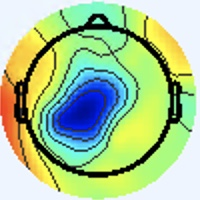

Source data for this figure (header and first rows):
[238 245 255], [238 245 255], [238 245 255], [238 245 255], [238 245 255], [238 245 255], [238 245 255], [238 245 255], [238 245 255], [238 245 255], [238 245 255], [238 245 255], [238 245 255], [238 245 255], [238 245 255], [238 245 255], [238 245 255], [238 245 255], [238 245 255], [238 245 255], [238 245 255], [238 245 255], [238 245 255], [238 245 255]
[238 245 255], [238 245 255], [238 245 255], [238 245 255], [238 245 255], [238 245 255], [238 245 255], [238 245 255], [238 245 255], [238 245 255], [238 245 255], [238 245 255], [238 245 255], [238 245 255], [238 245 255], [238 245 255], [238 245 255], [238 245 255], [238 245 255], [238 245 255], [238 245 255], [238 245 255], [238 245 255], [238 245 255]
[238 245 255], [238 245 255], [238 245 255], [238 245 255], [238 245 255], [238 245 255], [238 245 255], [238 245 255], [238 245 255], [238 245 255], [238 245 255], [238 245 255], [238 245 255], [238 245 255], [238 245 255], [238 245 255], [238 245 255], [238 245 255], [238 245 255], [238 245 255], [238 245 255], [238 245 255], [238 245 255], [238 245 255]
[238 245 255], [238 245 255], [238 245 255], [238 245 255], [238 245 255], [238 245 255], [238 245 255], [238 245 255], [238 245 255], [238 245 255], [238 245 255], [238 245 255], [238 245 255], [238 245 255], [238 245 255], [238 245 255], [238 245 255], [238 245 255], [238 245 255], [238 245 255], [238 245 255], [238 245 255], [238 245 255], [238 245 255]
[238 245 255], [238 245 255], [238 245 255], [238 245 255], [238 245 255], [238 245 255], [238 245 255], [238 245 255], [238 245 255], [238 245 255], [238 245 255], [238 245 255], [238 245 255], [238 245 255], [238 245 255], [238 245 255], [238 245 255], [238 245 255], [238 245 255], [238 245 255], [238 245 255], [238 245 255], [238 245 255], [238 245 255]
[238 245 255], [238 245 255], [238 245 255], [238 245 255], [238 245 255], [238 245 255], [238 245 255], [238 245 255], [238 245 255], [238 245 255], [238 245 255], [238 245 255], [238 245 255], [238 245 255], [238 245 255], [238 245 255], [238 245 255], [238 245 255], [238 245 255], [238 245 255], [238 245 255], [238 245 255], [238 245 255], [238 245 255]
[238 245 255], [238 245 255], [238 245 255], [238 245 255], [238 245 255], [238 245 255], [238 245 255], [238 245 255], [238 245 255], [238 245 255], [238 245 255], [238 245 255], [238 245 255], [238 245 255], [238 245 255], [238 245 255], [238 245 255], [238 245 255], [238 245 255], [238 245 255], [238 245 255], [238 245 255], [238 245 255], [238 245 255]
[238 245 255], [238 245 255], [238 245 255], [238 245 255], [238 245 255], [238 245 255], [238 245 255], [238 245 255], [238 245 255], [238 245 255], [238 245 255], [238 245 255], [238 245 255], [238 245 255], [238 245 255], [238 245 255], [238 245 255], [238 245 255], [238 245 255], [238 245 255], [238 245 255], [238 245 255], [238 245 255], [238 245 255]
[238 245 255], [238 245 255], [238 245 255], [238 245 255], [238 245 255], [238 245 255], [238 245 255], [238 245 255], [238 245 255], [238 245 255], [238 245 255], [238 245 255], [238 245 255], [238 245 255], [238 245 255], [238 245 255], [238 245 255], [238 245 255], [238 245 255], [238 245 255], [238 245 255], [238 245 255], [237 246 255], [237 246 255]
[238 245 255], [238 245 255], [238 245 255], [238 245 255], [238 245 255], [238 245 255], [238 245 255], [238 245 255], [238 245 255], [238 245 255], [238 245 255], [238 245 255], [238 245 255], [238 245 255], [238 245 255], [238 245 255], [238 245 255], [238 245 255], [238 245 255], [238 245 255], [238 245 255], [238 245 255], [237 246 255], [237 246 255]
[238 245 255], [238 245 255], [238 245 255], [238 245 255], [238 245 255], [238 245 255], [238 245 255], [238 245 255], [238 245 255], [238 245 255], [238 245 255], [238 245 255], [238 245 255], [238 245 255], [238 245 255], [238 245 255], [238 245 255], [238 245 255], [238 245 255], [238 245 255], [238 245 255], [238 245 255], [237 246 255], [237 246 255]
[238 245 255], [238 245 255], [238 245 255], [238 245 255], [238 245 255], [238 245 255], [238 245 255], [238 245 255], [238 245 255], [238 245 255], [238 245 255], [238 245 255], [238 245 255], [238 245 255], [238 245 255], [238 245 255], [238 245 255], [238 245 255], [238 245 255], [238 245 255], [238 245 255], [238 245 255], [237 246 255], [237 246 255]
[238 245 255], [238 245 255], [238 245 255], [238 245 255], [238 245 255], [238 245 255], [238 245 255], [238 245 255], [238 245 255], [238 245 255], [238 245 255], [238 245 255], [238 245 255], [238 245 255], [238 245 255], [238 245 255], [238 245 255], [238 245 255], [238 245 255], [238 245 255], [237 246 255], [237 246 255], [237 246 255], [237 246 255]
[238 245 255], [238 245 255], [238 245 255], [238 245 255], [238 245 255], [238 245 255], [238 245 255], [238 245 255], [238 245 255], [238 245 255], [238 245 255], [238 245 255], [238 245 255], [238 245 255], [238 245 255], [238 245 255], [238 245 255], [238 245 255], [238 245 255], [238 245 255], [237 246 255], [237 246 255], [238 247 255], [238 247 255]
[238 245 255], [238 245 255], [238 245 255], [238 245 255], [238 245 255], [238 245 255], [238 245 255], [238 245 255], [238 245 255], [238 245 255], [238 245 255], [238 245 255], [238 245 255], [238 245 255], [238 245 255], [238 245 255], [238 245 255], [238 245 255], [238 245 255], [238 245 255], [237 246 255], [237 246 255], [238 247 255], [238 247 255]
[238 245 255], [238 245 255], [238 245 255], [238 245 255], [238 245 255], [238 245 255], [238 245 255], [238 245 255], [238 245 255], [238 245 255], [238 245 255], [238 245 255], [238 245 255], [238 245 255], [238 245 255], [238 245 255], [238 245 255], [238 245 255], [238 245 255], [238 245 255], [237 246 255], [237 246 253], [238 247 254], [238 247 254]
[238 245 255], [238 245 255], [238 245 255], [238 245 255], [237 246 255], [237 246 255], [237 246 255], [237 246 255], [237 246 255], [237 246 255], [237 246 255], [237 246 255], [238 245 255], [238 245 255], [238 245 255], [238 245 255], [238 244 255], [238 245 255], [237 246 253], [237 246 253], [238 245 253], [239 246 252], [239 247 250], [239 247 250]
[238 245 255], [238 245 255], [238 245 255], [238 245 255], [237 246 255], [237 246 255], [237 246 255], [237 246 255], [237 246 255], [237 246 255], [237 246 255], [237 246 255], [238 245 255], [238 245 255], [238 245 255], [238 245 255], [238 245 255], [238 245 255], [237 246 251], [237 246 251], [238 245 253], [239 246 254], [241 246 250], [239 247 250]
[238 245 255], [238 245 255], [238 245 255], [238 245 255], [237 246 255], [237 246 255], [237 246 255], [237 246 255], [237 246 255], [237 246 255], [237 246 255], [237 246 255], [238 245 255], [238 245 255], [238 245 253], [238 245 253], [240 244 253], [238 245 251], [237 246 251], [236 247 251], [237 245 255], [238 246 255], [239 246 254], [239 246 252]
[238 245 255], [238 245 255], [238 245 255], [238 245 255], [237 246 255], [237 246 255], [237 246 255], [237 246 255], [237 246 255], [237 246 255], [237 246 255], [237 246 255], [238 245 255], [238 245 255], [238 245 253], [238 245 253], [240 245 251], [238 245 251], [237 247 249], [236 247 251], [237 245 255], [238 246 255], [239 246 255], [238 247 252]
[238 245 255], [238 245 255], [238 245 255], [238 245 255], [237 246 255], [237 246 255], [237 246 255], [237 246 255], [237 246 255], [237 246 255], [237 246 253], [237 246 253], [238 245 253], [238 245 253], [238 245 253], [238 245 253], [240 244 253], [240 245 251], [237 247 249], [236 247 251], [237 245 255], [237 245 255], [239 246 255], [238 247 254]
[238 245 255], [238 245 255], [238 245 255], [238 245 255], [237 246 255], [237 246 255], [237 246 255], [237 246 255], [237 246 255], [237 246 255], [237 246 253], [237 246 253], [238 245 253], [238 245 253], [238 245 253], [240 244 253], [240 243 252], [239 243 252], [237 246 251], [236 247 251], [237 246 255], [237 245 255], [238 245 255], [237 246 253]
[238 245 255], [238 245 255], [237 246 255], [237 246 255], [237 246 255], [237 246 255], [237 246 255], [237 246 255], [237 246 253], [237 246 253], [237 246 253], [237 246 253], [237 246 253], [237 246 253], [238 245 253], [240 244 253], [240 242 254], [240 242 254], [236 245 250], [236 247 251], [237 246 253], [237 246 255], [237 246 255], [237 246 255]
[238 245 255], [238 245 255], [237 246 255], [237 246 255], [237 246 255], [237 246 255], [237 246 255], [237 246 255], [237 246 253], [237 246 253], [237 246 253], [237 246 253], [237 246 253], [237 246 253], [238 245 253], [238 245 253], [240 242 254], [240 242 254], [236 245 252], [236 247 253], [237 246 253], [237 246 253], [237 246 255], [237 246 255]
[237 246 255], [237 246 255], [237 246 255], [237 246 255], [237 246 255], [237 246 255], [237 246 255], [237 246 255], [237 246 253], [237 246 253], [237 246 253], [237 246 253], [237 246 253], [237 246 253], [236 245 252], [237 244 252], [239 242 251], [239 243 252], [236 245 254], [235 246 252], [235 246 252], [235 246 252], [237 246 255], [237 246 255]
[237 246 255], [237 246 255], [237 246 255], [237 246 255], [237 246 255], [237 246 255], [237 246 255], [237 246 255], [237 246 253], [237 246 253], [237 246 253], [237 246 253], [237 246 253], [237 246 253], [236 245 252], [237 244 252], [239 243 252], [239 243 252], [236 245 254], [235 245 254], [235 246 252], [235 246 252], [236 245 252], [237 246 255]
[237 246 255], [237 246 255], [237 246 255], [237 246 255], [237 246 255], [237 246 255], [237 246 253], [237 246 253], [237 246 253], [237 246 253], [237 246 253], [237 246 253], [237 246 253], [237 246 253], [236 245 252], [237 244 252], [239 243 252], [239 243 254], [236 244 255], [236 244 255], [234 244 253], [234 245 251], [236 245 252], [237 244 252]
[237 246 255], [237 246 255], [237 246 255], [237 246 255], [237 246 255], [237 246 255], [237 246 253], [237 246 253], [237 246 253], [237 246 253], [237 246 253], [237 246 253], [237 246 253], [237 246 253], [236 245 252], [236 245 252], [237 244 252], [238 245 255], [238 244 255], [236 244 255], [235 245 255], [236 245 254], [237 244 250], [240 245 251]
[237 246 255], [237 246 255], [237 246 253], [237 246 253], [237 246 253], [237 246 253], [237 246 253], [237 246 253], [237 246 253], [237 246 253], [237 246 253], [237 246 253], [237 246 253], [237 246 253], [237 246 253], [237 246 253], [238 245 253], [238 245 255], [238 244 255], [237 245 255], [236 246 255], [237 246 255], [239 246 252], [242 247 251]
[237 246 255], [237 246 255], [237 246 253], [237 246 253], [237 246 253], [237 246 253], [237 246 253], [237 246 253], [237 246 253], [237 246 253], [237 246 253], [237 246 253], [237 246 253], [237 246 253], [237 246 253], [237 246 253], [238 245 251], [238 245 253], [239 245 255], [239 245 255], [238 246 255], [239 248 255], [241 248 254], [245 248 253]
[237 246 253], [237 246 253], [237 246 253], [237 246 253], [237 246 253], [237 246 253], [237 246 253], [237 246 253], [238 247 254], [238 247 254], [238 247 254], [238 247 254], [238 247 254], [238 247 254], [238 247 254], [238 247 252], [238 248 250], [239 247 250], [239 246 254], [239 246 255], [238 246 255], [239 248 255], [243 247 255], [245 248 253]
[237 246 255], [237 246 253], [237 246 255], [237 246 253], [237 246 253], [237 246 253], [237 246 253], [237 246 253], [238 247 254], [238 247 254], [238 247 254], [238 247 254], [238 247 254], [238 247 254], [238 247 255], [238 247 254], [238 247 252], [239 247 250], [239 246 252], [239 246 254], [238 247 255], [240 247 255], [244 247 254], [247 248 253]
[238 244 255], [238 245 255], [238 244 255], [238 245 255], [237 246 255], [237 246 253], [236 247 253], [236 247 251], [237 248 252], [237 248 252], [237 248 252], [237 248 254], [238 247 254], [238 247 255], [238 246 255], [238 246 255], [239 246 255], [239 246 254], [237 244 252], [239 246 254], [241 245 254], [241 244 251], [246 246 254], [245 244 250]
[238 244 255], [238 244 255], [238 244 255], [238 244 255], [237 246 255], [237 246 255], [236 247 253], [236 247 251], [237 248 252], [237 248 252], [237 248 252], [237 248 252], [238 247 254], [238 247 255], [238 246 255], [239 245 255], [238 245 255], [240 247 255], [240 247 255], [241 248 255], [242 246 255], [241 244 253], [245 244 252], [244 241 248]
[237 246 255], [237 246 255], [237 246 255], [237 246 255], [237 246 255], [237 246 255], [237 246 255], [237 246 253], [238 247 254], [238 247 252], [238 247 252], [238 247 252], [239 246 252], [239 246 254], [239 246 254], [239 246 254], [242 247 253], [243 248 254], [238 245 253], [237 244 254], [237 241 253], [237 239 252], [241 241 253], [242 241 246]
[237 246 255], [237 246 255], [237 246 255], [237 246 255], [237 246 255], [237 246 255], [237 246 255], [238 247 255], [238 247 255], [238 247 254], [238 247 254], [238 247 252], [239 246 252], [239 246 252], [239 246 252], [240 247 253], [242 247 253], [241 248 254], [239 248 255], [238 247 254], [239 246 255], [238 242 251], [239 239 239], [239 237 222]
[236 245 252], [237 246 253], [237 246 255], [237 246 255], [237 246 255], [238 247 255], [239 245 255], [239 246 255], [239 246 255], [239 246 254], [239 246 254], [239 246 254], [238 245 251], [238 245 251], [239 246 252], [240 247 253], [237 246 251], [238 249 255], [236 249 255], [237 251 254], [241 252 254], [241 248 240], [237 237 211], [236 233 178]
[236 245 252], [236 245 252], [237 246 255], [237 246 255], [238 247 255], [238 247 255], [239 245 255], [239 245 255], [239 246 255], [239 246 255], [239 246 254], [238 245 253], [237 244 252], [237 244 250], [238 245 251], [239 246 252], [240 247 255], [240 249 254], [237 251 254], [237 251 251], [242 255 246], [243 252 225], [239 236 181], [237 230 140]
[236 245 254], [236 245 254], [237 246 255], [237 246 255], [239 246 254], [239 246 254], [239 246 255], [239 246 255], [239 246 255], [239 246 255], [239 246 255], [238 245 255], [235 244 253], [235 244 251], [237 246 253], [239 246 254], [243 246 255], [246 249 254], [246 252 252], [243 253 245], [247 255 237], [248 251 204], [242 235 147], [242 225 107]
[236 245 254], [236 245 254], [237 246 255], [237 246 255], [239 246 254], [239 246 254], [239 246 254], [239 246 255], [239 246 255], [239 246 255], [238 245 255], [236 245 254], [235 244 253], [235 244 253], [236 244 255], [238 245 255], [243 246 255], [246 246 248], [247 244 235], [244 240 215], [246 244 196], [248 242 166], [245 229 118], [247 223  89]
[237 243 255], [237 243 255], [238 245 255], [238 245 255], [239 246 254], [239 246 252], [239 246 252], [239 246 254], [240 249 255], [240 249 255], [238 246 255], [235 245 255], [235 245 255], [233 243 253], [233 243 255], [238 246 255], [242 249 255], [245 244 242], [244 228 203], [241 218 164], [245 224 131], [246 223 107], [245 215  91], [248 216  81]
[237 243 255], [237 243 255], [238 245 255], [238 245 253], [239 246 252], [239 246 252], [239 246 252], [239 246 252], [239 248 255], [239 248 255], [236 246 255], [234 244 254], [234 244 255], [232 242 254], [233 243 255], [238 246 255], [241 250 255], [243 243 231], [245 223 174], [243 211 128], [247 215  96], [247 215  80], [246 212  79], [247 213  77]
[239 242 255], [239 243 255], [238 245 255], [238 245 253], [239 246 252], [239 247 250], [238 248 250], [238 247 252], [240 249 255], [239 248 255], [237 245 255], [234 242 253], [233 241 252], [233 241 252], [234 242 253], [238 247 254], [240 250 251], [245 245 217], [245 227 145], [247 215 102], [249 214  86], [246 212  78], [246 214  79], [246 214  77]
[239 242 255], [239 243 255], [238 245 255], [238 245 253], [238 245 251], [238 246 249], [238 248 250], [238 247 252], [240 249 255], [239 248 255], [238 245 255], [236 243 253], [235 242 252], [235 242 250], [238 243 249], [240 245 248], [241 248 241], [246 244 205], [247 227 130], [249 218  91], [251 214  84], [246 209  76], [245 211  77], [243 211  74]
[239 243 255], [239 243 255], [237 244 254], [237 244 252], [236 245 250], [236 245 250], [236 245 250], [236 245 252], [238 245 253], [238 245 255], [239 243 254], [240 243 252], [241 244 251], [243 244 248], [244 244 246], [243 244 238], [244 245 227], [244 238 190], [245 222 126], [245 213  90], [245 207  80], [242 204  71], [244 207  74], [243 209  73]
[239 243 255], [237 244 254], [237 244 252], [236 243 251], [235 244 251], [235 244 251], [235 244 251], [235 244 253], [235 242 252], [236 240 251], [239 242 251], [244 244 252], [247 246 251], [248 246 247], [248 245 240], [246 241 222], [242 230 188], [240 222 150], [241 212 108], [242 206  83], [242 201  73], [243 200  69], [244 204  72], [246 208  73]
[238 245 255], [238 245 255], [237 244 252], [235 244 251], [235 244 251], [234 243 252], [234 243 252], [234 242 253], [233 239 251], [235 239 250], [241 241 251], [246 245 251], [252 248 249], [252 247 243], [248 241 231], [247 233 198], [236 211 127], [236 202  92], [241 201  80], [243 198  71], [244 195  64], [246 197  66], [243 199  68], [246 203  72]
[239 245 255], [238 245 255], [237 244 254], [235 244 253], [235 244 253], [234 243 252], [234 242 253], [234 240 252], [235 239 251], [236 238 250], [242 242 252], [247 246 251], [250 249 247], [253 247 233], [249 238 206], [248 229 163], [241 207  97], [239 196  65], [246 198  70], [245 196  67], [243 195  61], [247 199  65], [245 198  68], [248 204  73]
[236 244 255], [237 243 255], [237 243 255], [237 244 254], [236 245 254], [235 244 253], [235 243 254], [238 242 254], [239 241 253], [239 239 249], [240 243 250], [241 245 248], [244 246 243], [253 249 220], [245 233 157], [247 223 115], [245 207  84], [244 200  69], [244 200  69], [246 202  71], [243 199  66], [244 200  67], [248 204  71], [248 204  69]
[238 246 255], [237 245 255], [238 245 255], [238 245 255], [236 245 252], [236 245 252], [237 244 252], [239 243 254], [238 242 253], [241 245 254], [241 248 254], [243 249 249], [245 247 242], [248 244 206], [241 222 127], [244 213  86], [244 204  73], [246 199  69], [246 202  71], [248 204  71], [245 203  69], [246 204  70], [248 206  70], [248 206  70]
[237 247 255], [238 247 254], [238 247 252], [238 245 251], [238 246 249], [238 246 249], [241 246 250], [239 246 252], [237 248 254], [239 250 254], [238 248 250], [241 247 245], [249 249 239], [251 239 199], [236 207 115], [233 193  71], [243 198  69], [247 200  68], [247 203  70], [249 205  70], [249 207  71], [247 208  71], [249 207  71], [248 206  70]
[238 247 254], [237 248 254], [238 247 252], [238 248 250], [240 248 250], [240 248 250], [240 248 251], [239 248 253], [236 247 253], [237 248 252], [236 245 244], [239 241 228], [244 235 204], [246 222 162], [237 195  97], [235 186  65], [242 195  65], [248 202  67], [248 204  69], [247 205  69], [248 209  72], [249 210  73], [249 207  71], [248 206  70]
[237 244 252], [237 246 253], [238 249 253], [239 250 252], [239 251 251], [240 250 252], [239 248 255], [238 247 255], [238 244 255], [239 244 250], [239 241 236], [240 233 204], [239 212 145], [242 199 105], [240 187  75], [241 186  60], [244 195  64], [249 203  68], [249 205  70], [247 205  69], [248 209  72], [249 210  73], [247 207  73], [246 206  72]
[237 244 252], [237 246 253], [238 249 253], [239 250 252], [240 252 252], [239 251 251], [238 249 253], [238 247 255], [239 245 255], [240 243 248], [243 244 236], [245 233 193], [237 201 115], [238 186  74], [243 184  64], [243 185  59], [247 197  64], [249 206  68], [250 206  71], [248 206  70], [248 209  72], [249 210  73], [247 207  73], [247 207  73]
[236 245 254], [237 246 253], [239 249 251], [240 250 251], [242 251 250], [240 250 249], [238 250 248], [238 249 251], [235 244 251], [238 243 246], [245 245 235], [247 232 193], [234 194 109], [232 179  67], [240 186  64], [246 193  65], [248 200  66], [248 204  69], [250 206  71], [249 207  71], [247 207  73], [247 209  74], [246 208  73], [247 207  73]
[238 244 255], [237 246 255], [239 249 251], [240 250 249], [243 249 247], [243 249 247], [240 250 249], [240 250 251], [238 247 252], [237 239 234], [242 232 205], [244 219 162], [234 187  95], [235 180  64], [242 188  64], [245 194  66], [248 199  68], [247 203  68], [249 205  70], [247 207  73], [246 206  72], [245 207  72], [245 207  72], [246 206  72]
[239 242 255], [237 243 255], [236 246 248], [239 250 246], [244 250 248], [244 248 249], [243 246 251], [241 246 250], [242 247 251], [242 237 218], [234 208 147], [235 192  98], [241 189  77], [244 188  65], [245 191  65], [244 193  65], [247 198  67], [245 201  68], [246 202  69], [244 204  72], [245 205  73], [244 206  73], [245 205  71], [245 205  71]
[237 243 255], [237 245 255], [238 247 252], [240 248 250], [243 247 250], [245 244 249], [244 243 251], [244 243 249], [243 243 243], [243 232 202], [242 207 123], [239 192  76], [242 190  68], [245 191  65], [246 195  67], [248 199  70], [246 199  69], [245 201  70], [245 202  71], [246 203  72], [244 204  72], [243 205  72], [244 204  70], [245 205  71]
[233 246 255], [234 247 255], [239 248 255], [245 247 255], [249 246 255], [250 242 253], [247 239 250], [243 237 241], [244 240 229], [242 231 186], [240 210 114], [239 198  74], [239 195  70], [240 195  68], [243 198  69], [245 200  71], [244 199  70], [245 201  70], [245 202  71], [246 203  72], [244 204  72], [244 204  72], [244 204  70], [245 205  71]
[236 251 255], [235 248 255], [238 244 255], [242 244 255], [248 244 255], [251 243 255], [248 238 247], [242 231 225], [241 228 194], [239 220 152], [239 206  99], [240 199  73], [242 197  72], [241 196  71], [242 197  70], [243 198  69], [245 200  71], [245 201  70], [245 202  71], [245 202  71], [243 203  71], [244 204  70], [244 204  70], [245 206  69]
[235 249 249], [235 246 250], [238 244 255], [240 243 255], [242 244 255], [245 243 254], [245 236 237], [243 227 202], [237 210 143], [237 203 105], [238 196  78], [242 192  67], [245 190  71], [247 191  72], [245 193  71], [245 197  71], [247 199  71], [246 202  71], [245 202  71], [246 204  70], [246 204  70], [246 204  68], [246 204  68], [247 205  69]
... 139 more rows
